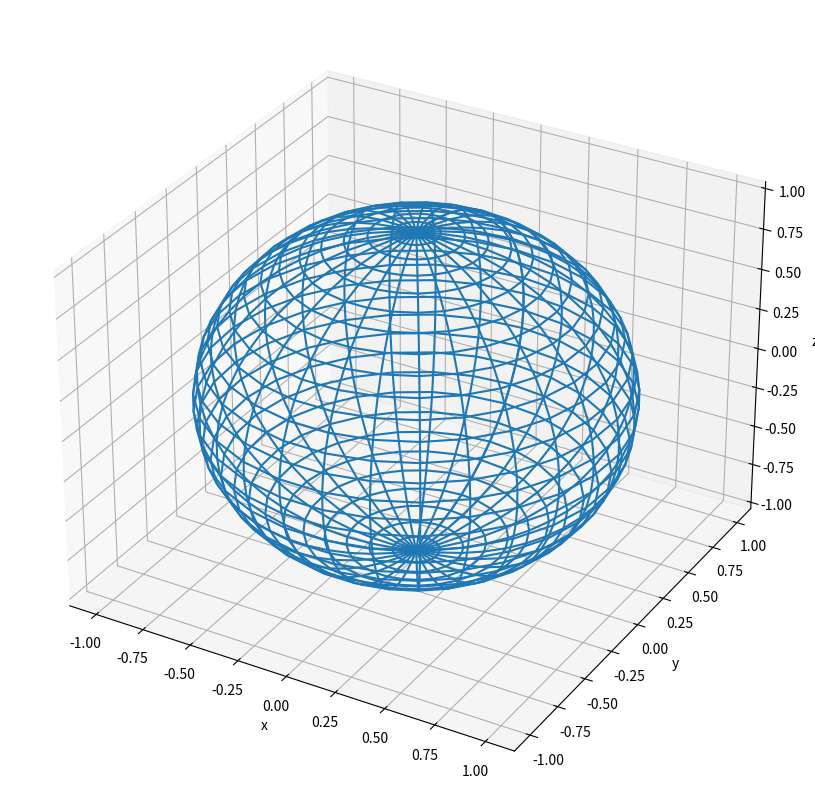

Reproduce this figure in Python.
#!/usr/bin/env python3
# plot3d_sphere.py

import numpy as np
import matplotlib.pyplot as plt
from matplotlib.colors import LightSource
from matplotlib import cm


def plot(ax):
    u = np.linspace(0, np.pi, 30)       # poloidal angle
    v = np.linspace(0, 2 * np.pi, 30)   # toroidal angle

    x = np.outer(np.sin(u), np.sin(v))
    y = np.outer(np.sin(u), np.cos(v))
    z = np.outer(np.cos(u), np.ones_like(v))

    ax.set_xlabel('x')
    ax.set_ylabel('y')
    ax.set_zlabel('z')

    # TODO: Uncomment the following lines one-by-one
    #ax.scatter(x, y, z)
    ax.plot_wireframe(x, y, z)
    #ax.plot_surface(x, y, z)


def main():
    fig = plt.figure(constrained_layout=True)
    fig.set_size_inches(8, 8)

    gs = fig.add_gridspec(1, 1)
    ax = fig.add_subplot(gs[0, 0], projection='3d')

    plot(ax)

    plt.show()


if __name__ == "__main__":
    main()
